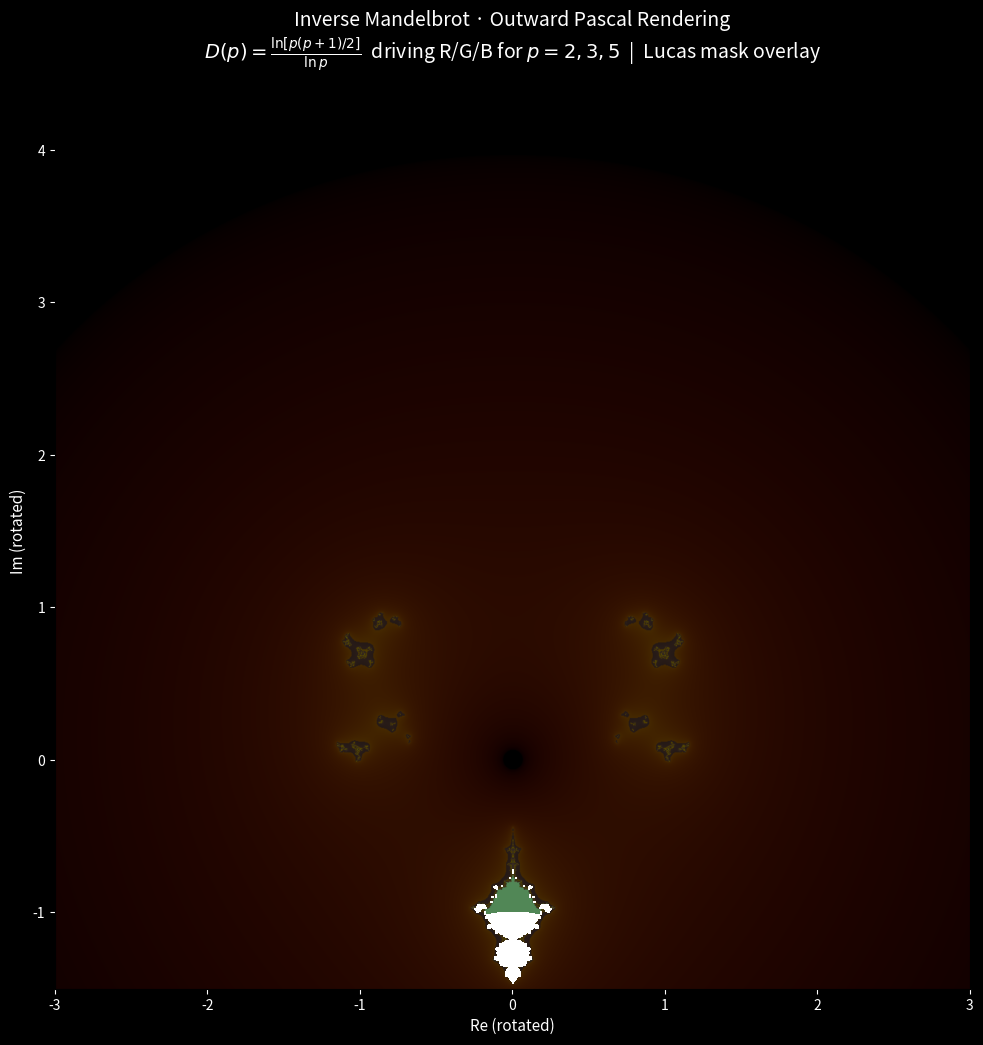

Here is the Python script that generated this plot: (Note: this script raises an exception after producing the figure.)
#!/usr/bin/env python3
"""
inverse_m_pascal_outward.py
=================================
逆 M 水滴 · 朝外渲染（Pascal / Reiter 分形维数驱动）

核心思路
--------
1. 复平面网格 → 坐标旋转 → c = y + 1j*x          （逆 M 分形标准设置）
2. 迭代 z ← z² + 1/c，记录逃逸迭代次数 n
3. 用 Reiter (1993) 的 Pascal 模素数分形维数公式，
   将"朝内"的逃逸时间映射反转为"朝外"辐射：
       D(p) = ln[p(p+1)/2] / ln(p)
   把迭代深度 n 通过 D(p) 重新缩放，
   使得不同素数 p 对应不同的"辐射速度"层。
4. 朝外方向：中心（水滴核）颜色深，越往外越亮/越饱和，
   形成从内部向外辐射的水滴扩散感。
5. 多素数叠加：同时用 p=2,3,5 三层的 D(p) 分别驱动
   R / G / B 三个通道，实现彩色朝外渲染。

公式改编清单（来自 Reiter 论文）
---------------------------------
  定理2  D = ln[p(p+1)/2] / ln(p)        ← 驱动 RGB 三通道的辐射强度
  定理3  D_k = ln[C(p-1+k, k)] / ln(p)   ← 可选：多维度 k 控制颜色周期
  Long   e = [n - sum(base-p digits)]/(p-1) ← 可选：像素级素数筛选蒙版
"""

import numpy as np
import matplotlib.pyplot as plt
from matplotlib.colors import hsv_to_rgb
import time

# ============================================================
# 0. 参数区
# ============================================================
WIDTH, HEIGHT = 1600, 1200      # 输出分辨率
MAX_ITER       = 300             # 最大迭代次数
ESCAPE_RADIUS  = 16.0           # 逃逸阈值 |z| > 16
PRIMES         = [2, 3, 5]      # 使用的素数（分别对应 R/G/B 通道）
K_DIM          = 2               # 多分项维数定理中的 k（这里取 2 = 三角形）

# 复平面范围（对应你给的图：x∈[-3,3], y∈[-1.5,4.5]）
X_MIN, X_MAX = -3.0, 3.0
Y_MIN, Y_MAX = -1.5, 4.5

# ============================================================
# 1. Reiter 公式实现
# ============================================================

def reiter_dimension(p):
    """
    定理2：Pascal 三角模素数 p 的分形维数
    D(p) = ln[p(p+1)/2] / ln(p)
    """
    return np.log(p * (p + 1) / 2) / np.log(p)


def reiter_multinomial_dimension(p, k):
    """
    定理3：k 维多分项金字塔模 p 的分形维数
    D_k = ln[ C(p-1+k, k) ] / ln(p)
    """
    from math import comb
    return np.log(comb(p - 1 + k, k)) / np.log(p)


def lucas_nonzero_mod_p(n, k, p):
    """
    用 Lucas 定理快速判断 C(n,k) mod p != 0
    等价于：n 与 k 的基 p 表示逐位满足 n_i >= k_i（无进位）
    返回 True 表示该二项式系数不被 p 整除（即"非零"像素）
    """
    nn, kk = n, k
    while nn > 0 or kk > 0:
        if (kk % p) > (nn % p):
            return False
        nn //= p
        kk //= p
    return True


# 预计算三个素数的 D(p) 与 D_k(p)
D_vals = {p: reiter_dimension(p) for p in PRIMES}
Dk_vals = {p: reiter_multinomial_dimension(p, K_DIM) for p in PRIMES}

print("=" * 55)
print("Reiter 分形维数（用于朝外辐射权重）")
print("-" * 55)
for p in PRIMES:
    print(f"  p={p}:  D({p}) = {D_vals[p]:.6f}"
          f"    D_k({p},k={K_DIM}) = {Dk_vals[p]:.6f}")
print("=" * 55)

# ============================================================
# 2. 复平面网格 + 坐标旋转
# ============================================================
print("\n[1/5] 建立复平面网格 ...")
t0 = time.time()

xs = np.linspace(X_MIN, X_MAX, WIDTH)
ys = np.linspace(Y_MIN, Y_MAX, HEIGHT)
X, Y = np.meshgrid(xs, ys)

# 坐标旋转：C = Y + 1j*X  （实轴竖直化，逆 M 标准操作）
C = Y + 1j * X

# 避免 c=0 导致 1/c 发散
mask_zero = (np.abs(C) < 1e-12)
C = np.where(mask_zero, 1e-12 + 0j, C)

print(f"      耗时 {time.time()-t0:.2f}s")

# ============================================================
# 3. 逆 M 迭代  z ← z² + 1/c
# ============================================================
print("[2/5] 逆 M 迭代 (z = z^2 + 1/c) ...")

# 初始值 z = c（逆 M 的关键：从 c 出发，而非 0）
Z = C.copy()
# 迭代公式中的常数 1/c
invC = 1.0 / C

# 记录逃逸迭代次数（-1 表示未逃逸）
iter_count = np.full(C.shape, -1, dtype=np.int32)

t0 = time.time()
for n in range(MAX_ITER):
    # 只对还没逃逸的点继续迭代
    active = (iter_count == -1)
    if not np.any(active):
        print(f"      所有像素已在 {n} 次迭代内逃逸")
        break
    Z[active] = Z[active] ** 2 + invC[active]
    # 逃逸判定
    escaped = active & (np.abs(Z) > ESCAPE_RADIUS)
    iter_count[escaped] = n
    if (n + 1) % 50 == 0:
        frac = np.sum(iter_count != -1) / iter_count.size * 100
        print(f"      迭代 {n+1:>3d}: 已逃逸 {frac:.1f}%")

# 未逃逸的设为 MAX_ITER
iter_count[iter_count == -1] = MAX_ITER
print(f"      耗时 {time.time()-t0:.2f}s")
print(f"      最大记录迭代 = {iter_count.max()}")

# ============================================================
# 4. 对数平滑（连续逃逸时间）
# ============================================================
print("[3/5] 对数平滑 + Reiter 朝外映射 ...")

# 标准连续逃逸时间（Büldt / Linas 公式）
# nu = n - log2(log2(|z|))，但这里我们做"朝外"反转
absZ = np.abs(Z)
# 防止 log(0)
absZ = np.clip(absZ, 1e-300, None)

# 整数迭代部分
n_int = iter_count.astype(np.float64)
# 小数部分（用 |z| 距逃逸阈值的"超出量"）
log_term = np.log(np.log(absZ) / np.log(ESCAPE_RADIUS)) / np.log(2)
nu_continuous = n_int - log_term
nu_continuous = np.clip(nu_continuous, 0, None)

# ---------- 关键改编：Reiter 朝外辐射映射 ----------
# 对每个素数 p，用 D(p) 作为"辐射速度"的指数缩放
# 朝外含义：中心（低迭代 = 水滴核）值小 → 暗
#           边缘（高迭代 = 辐射出去）值大 → 亮
# 映射公式：val_p = (nu / MAX_ITER) ^ (1/D(p))
#           → D(p)>1 时曲线更陡，辐射集中在外圈（向外喷射感）
#           → D(p)<1 时曲线平缓（这里 D(p) 都 >1）

rgb = np.zeros((HEIGHT, WIDTH, 3), dtype=np.float64)
for idx, p in enumerate(PRIMES):
    Dp = D_vals[p]
    # 归一化到 [0,1]
    norm_val = nu_continuous / MAX_ITER
    # Reiter 朝外缩放：幂次 1/D(p) 使得高维通道更"向外辐射"
    channel = norm_val ** (1.0 / Dp)
    # 再做一次非线性拉伸增强水滴边缘的"喷射"感
    channel = np.clip(channel * (Dp / reiter_dimension(2)), 0, 1)
    rgb[:, :, idx] = channel

# ============================================================
# 5. Lucas 蒙版（可选：只在 Pascal 非零位置启用全彩）
# ============================================================
print("[4/5] 生成 Lucas / Pascal 非零蒙版 ...")

# 用迭代次数 n 作为 Lucas 定理的输入（n = 迭代深度）
# 对 p=2：只在 C(n,k) 不被 2 整除的位置保留高亮
# 这里 k 取迭代次数的低 8 位，制造类似 Sierpinski 的镂空
n_for_lucas = iter_count.astype(np.int64)
k_for_lucas = (iter_count // 7).astype(np.int64)  # 错开相位

mask_pascal = np.ones(C.shape, dtype=bool)
for p in PRIMES:
    # 逐素数判断；三个都满足时最亮（交集）
    m = np.zeros(C.shape, dtype=bool)
    flat_n = n_for_lucas.ravel()
    flat_k = k_for_lucas.ravel()
    flat_m = np.zeros(flat_n.shape, dtype=bool)
    for i in range(flat_n.size):
        flat_m[i] = lucas_nonzero_mod_p(int(flat_n[i]), int(flat_k[i]), p)
    m = flat_m.reshape(C.shape)
    mask_pascal &= m

# 蒙版可视化权重（0/1 二值）
mask_weight = mask_pascal.astype(np.float64)

# 将 Pascal 蒙版叠加到 RGB：在非零位置增强亮度，零位置压暗
# 这会在渲染图中产生 Sierpinski 风格的镂空纹理
for c in range(3):
    rgb[:, :, c] = rgb[:, :, c] * (0.35 + 0.65 * mask_weight)

# ============================================================
# 6. 色彩映射（朝外辐射感配色）
# ============================================================
print("[5/5] 色彩映射 + 输出 ...")

# 方案 A：HSV 朝外辐射
# hue 从中心（低值）到边缘（高值）顺时针旋转 → 水滴喷射色带
hue = np.clip(rgb[:, :, 1] * 0.7 + rgb[:, :, 0] * 0.3, 0, 1)
saturation = np.clip(0.4 + 0.6 * mask_weight, 0, 1)
value = np.clip(rgb[:, :, 2] ** 0.6, 0, 1)

hsv = np.stack([hue, saturation, value], axis=2)
img_hsv = hsv_to_rgb(hsv)

# 方案 B：直接 RGB（Reiter 三通道）
img_rgb = np.clip(rgb, 0, 1)

# ---------- 输出图 1：HSV 朝外辐射 ----------
fig1, ax1 = plt.subplots(figsize=(14, 10.5), dpi=150)
ax1.imshow(img_hsv, extent=[X_MIN, X_MAX, Y_MIN, Y_MAX],
           origin='lower', interpolation='bilinear')
ax1.set_title(
    "Inverse Mandelbrot · Outward Pascal Rendering\n"
    r"$D(p)=\frac{\ln[p(p+1)/2]}{\ln p}$  driving R/G/B for $p=2,3,5$"
    "  |  Lucas mask overlay",
    fontsize=14, color='white')
ax1.set_xlabel("Re (rotated)", fontsize=11, color='white')
ax1.set_ylabel("Im (rotated)", fontsize=11, color='white')
ax1.tick_params(colors='white')
fig1.patch.set_facecolor('black')
plt.tight_layout()
fig1.savefig("/data/workspace/inverse_m_outward_hsv.png", dpi=150,
             facecolor='black', bbox_inches='tight')
plt.close(fig1)

# ---------- 输出图 2：纯 RGB Reiter 通道 ----------
fig2, ax2 = plt.subplots(figsize=(14, 10.5), dpi=150)
ax2.imshow(img_rgb, extent=[X_MIN, X_MAX, Y_MIN, Y_MAX],
           origin='lower', interpolation='bilinear')
ax2.set_title(
    "Inverse Mandelbrot · Pure Reiter RGB Channels\n"
    r"$D_2=\ln3/\ln2\approx1.585$  "
    r"$D_3=\ln6/\ln3\approx1.631$  "
    r"$D_5=\ln15/\ln5\approx1.683$",
    fontsize=13, color='white')
ax2.set_xlabel("Re (rotated)", fontsize=11, color='white')
ax2.set_ylabel("Im (rotated)", fontsize=11, color='white')
ax2.tick_params(colors='white')
fig2.patch.set_facecolor('black')
plt.tight_layout()
fig2.savefig("/data/workspace/inverse_m_outward_rgb.png", dpi=150,
             facecolor='black', bbox_inches='tight')
plt.close(fig2)

# ---------- 输出图 3：各通道分离（便于制图分析）----------
fig3, axes = plt.subplots(1, 3, figsize=(21, 7), dpi=120)
for idx, p in enumerate(PRIMES):
    ch = rgb[:, :, idx]
    im = axes[idx].imshow(ch, extent=[X_MIN, X_MAX, Y_MIN, Y_MAX],
                          origin='lower', cmap='inferno',
                          interpolation='bilinear')
    axes[idx].set_title(
        f"Channel p={p}\n"
        r"$D_{{{p}}}=$".format(p=p) + f"{D_vals[p]:.4f}",
        fontsize=13, color='white')
    axes[idx].set_xlabel("Re", fontsize=10, color='white')
    axes[idx].tick_params(colors='white')
    fig3.colorbar(im, ax=axes[idx], shrink=0.8)

fig3.patch.set_facecolor('black')
fig3.suptitle("Reiter D(p) Channels · Outward Radiation Components",
              fontsize=15, color='white', y=1.02)
plt.tight_layout()
fig3.savefig("/data/workspace/inverse_m_channels.png", dpi=120,
             facecolor='black', bbox_inches='tight')
plt.close(fig3)

print("\n✅ 渲染完成！输出文件：")
print("   1. inverse_m_outward_hsv.png  ← HSV 朝外辐射（主图）")
print("   2. inverse_m_outward_rgb.png  ← 纯 RGB Reiter 三通道")
print("   3. inverse_m_channels.png     ← 各素数通道分离图")

# 打印一张维数对照表，方便写进制图说明
print("\n" + "=" * 55)
print("维数对照表（制图注释用）")
print("-" * 55)
print(f"{'p':>3s}  {'D(p)':>10s}  {'D_k(p,2)':>10s}  {'用途'}")
print("-" * 55)
for p in PRIMES:
    print(f"{p:>3d}  {D_vals[p]:>10.6f}  {Dk_vals[p]:>10.6f}  "
          f"p={p} → {'R' if p==PRIMES[0] else 'G' if p==PRIMES[1] else 'B'} 通道")
print("=" * 55)
